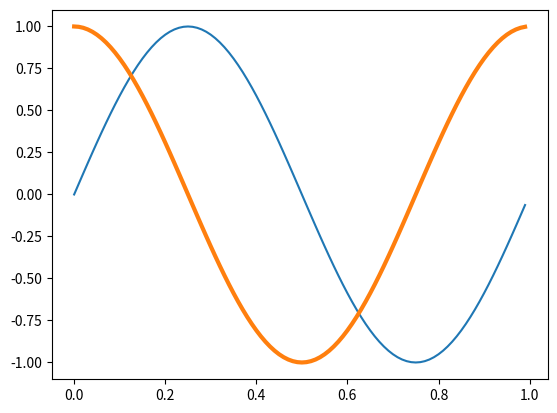

The script that saved this image:
import matplotlib.pyplot as plt
import numpy as np

t = np.arange(0.0, 1.0, 0.01)

s = np.sin(2 * np.pi * t )

# make line red
plt.rcParams['lines.color'] = 'r'
plt.plot(t,s)

c = np.cos( 2 * np.pi * t )
# make line thick
plt.rcParams['lines.linewidth'] = '3'
plt.plot(t,c)

plt.show()